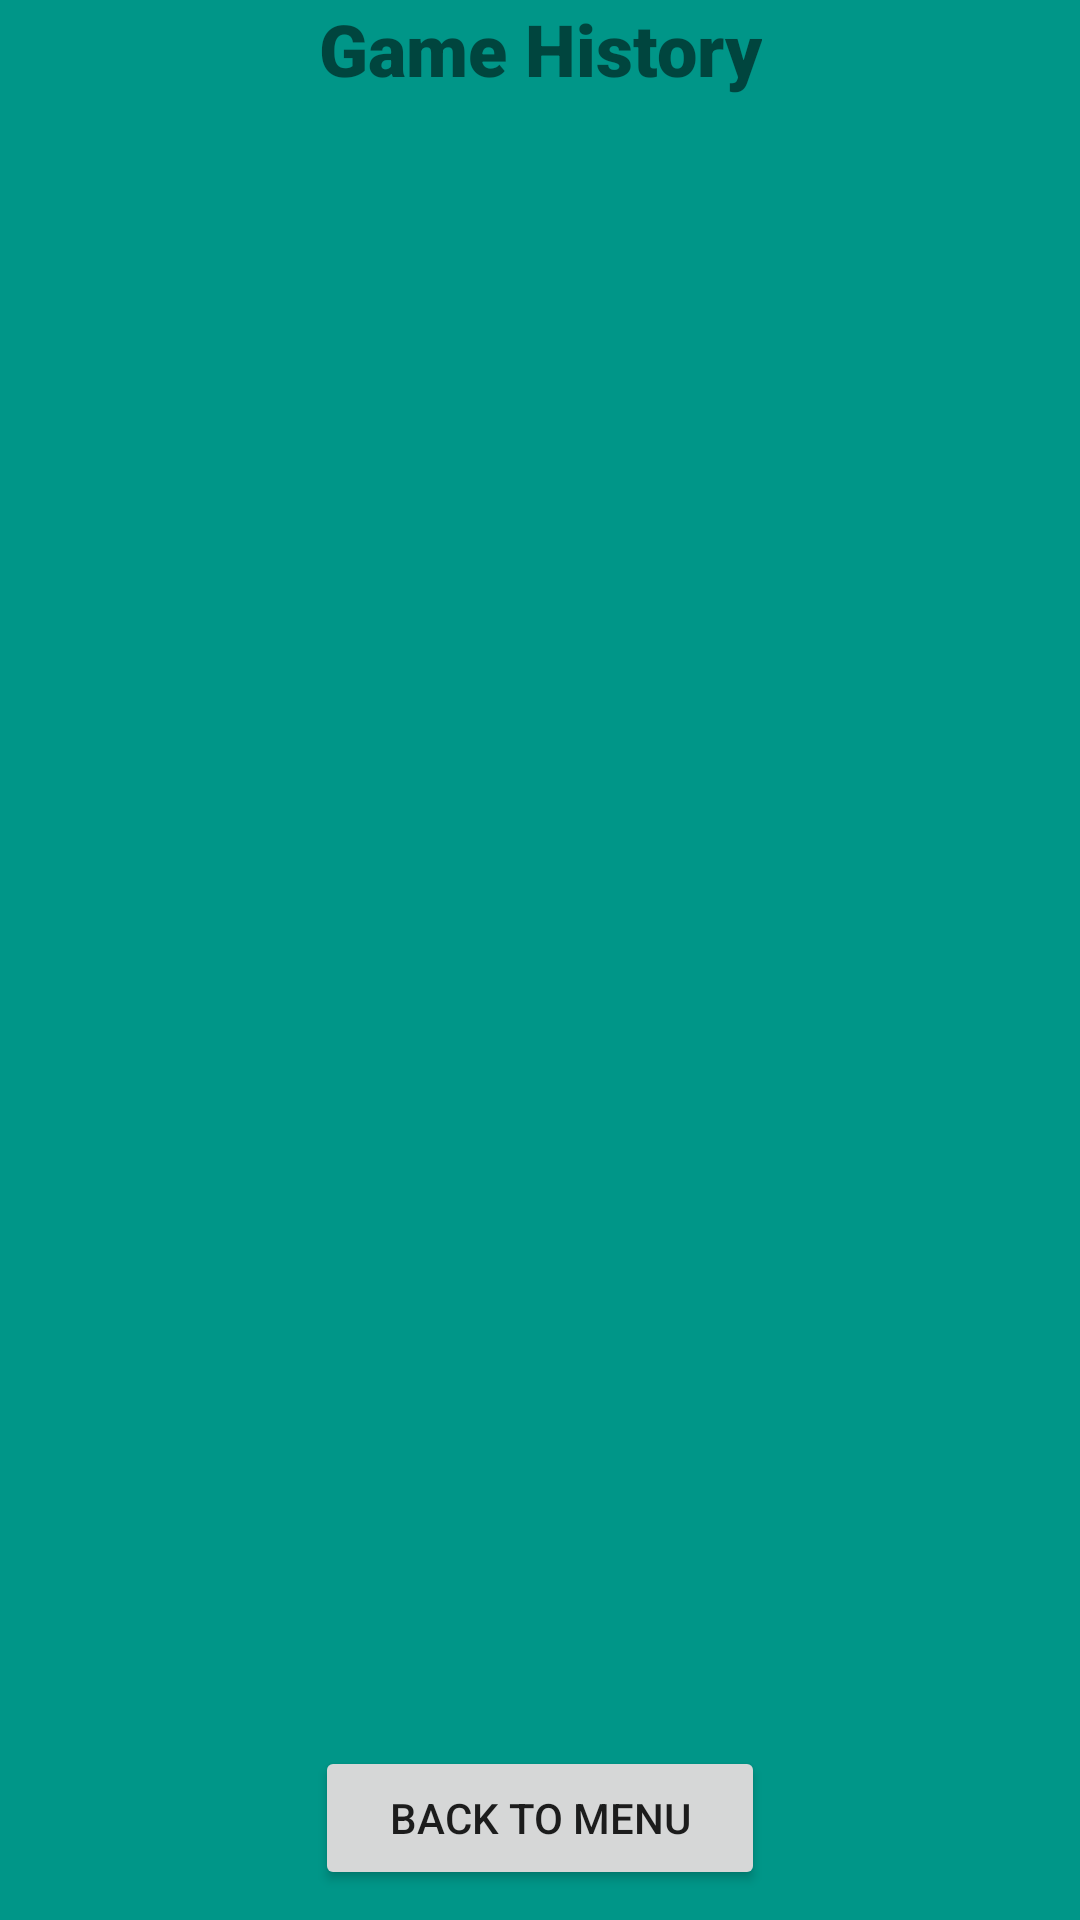

This screen was rendered from an Android layout file. Write that file and the resources it references.
<!-- AndroidManifest.xml: application theme Theme.HScoreCounter -->
<!-- res/layout/fragment_game_history.xml -->
<?xml version="1.0" encoding="utf-8"?>
<androidx.constraintlayout.widget.ConstraintLayout
    xmlns:android="http://schemas.android.com/apk/res/android"
    xmlns:app="http://schemas.android.com/apk/res-auto"
    android:background="#009688"
    android:layout_width="match_parent"
    android:layout_height="match_parent">

    <TextView
        android:id="@+id/lbl_th_heading"
        android:layout_width="wrap_content"
        android:layout_height="wrap_content"
        android:fontFamily="sans-serif-black"
        android:text="Game History"
        android:textSize="24sp"
        app:layout_constraintEnd_toEndOf="parent"
        app:layout_constraintStart_toStartOf="parent"
        app:layout_constraintTop_toTopOf="parent" />

    <androidx.recyclerview.widget.RecyclerView
        android:id="@+id/rv_game_history"
        android:layout_width="match_parent"
        android:layout_height="match_parent"
        android:layout_marginTop="40dp"
        android:layout_marginBottom="60dp"
        app:layout_constraintEnd_toEndOf="parent"
        app:layout_constraintStart_toStartOf="parent"
        app:layout_constraintTop_toBottomOf="@+id/lbl_th_heading" />

    <Button
        android:id="@+id/btn_back2Menu"
        android:layout_width="150dp"
        android:layout_height="wrap_content"
        android:text="Back to Menu"
        android:layout_marginBottom="10dp"
        app:layout_constraintBottom_toBottomOf="parent"
        app:layout_constraintEnd_toEndOf="parent"
        app:layout_constraintStart_toStartOf="parent"/>


</androidx.constraintlayout.widget.ConstraintLayout>
<!-- resources referenced by this layout -->
<resources>
  <style name="Theme.HScoreCounter" parent="Theme.MaterialComponents.DayNight.DarkActionBar">
          
          <item name="colorPrimary">@color/tblue</item>
          <item name="colorPrimaryVariant">@color/tblue_dark</item>
          <item name="colorOnPrimary">@color/white</item>
          
          <item name="colorSecondary">@color/tblue_light</item>
          <item name="colorSecondaryVariant">@color/tblue_lighter</item>
          <item name="colorOnSecondary">@color/black</item>
          
          <item name="android:statusBarColor" tools:targetApi="l">?attr/colorPrimaryVariant</item>
          
      </style>
  <color name="tblue">#35AAD3</color>
  <color name="tblue_dark">#2E7794</color>
  <color name="white">#FFFFFFFF</color>
  <color name="tblue_light">#61B9D8</color>
  <color name="tblue_lighter">#4DB5DA</color>
  <color name="black">#FF000000</color>
</resources>
